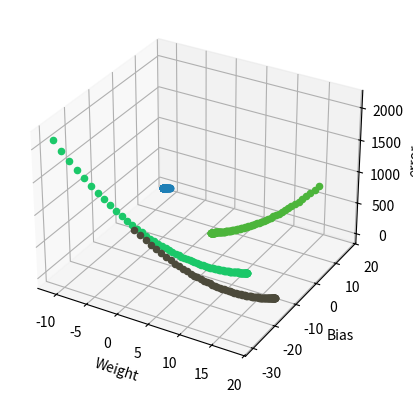

This figure's Python source:
import numpy as np
import matplotlib.pyplot as plt
import math
import random

def give_ax():
    fig = plt.figure()
    ax = fig.add_subplot(111, projection='3d')
    return ax


w_act = 2
b_act = 3
weights = np.array([-10,15])
biases = np.array([17,-30])
learning_rate = 0.01

#x_ = np.random.uniform(-2,2,100)
x_ = np.ones(100)
y_ = x_*w_act + b_act
ax = give_ax()
x_g = np. linspace(-5,5,100)
y_g = np.linspace(-5,5,100)
X,Y = np.meshgrid(x_g,y_g)
choosen_x = 3
choosen_y = 3*w_act + b_act
Z = (choosen_y - X*choosen_x - Y)**2
#ax.plot_surface(X,Y,Z)

for weight in weights:
    for bias in biases:
        combo_color = (random.random(), random.random(), random.random())
        for x,y in zip(x_,y_):
            y_pred = weight*x + bias
            error = (y - y_pred)**2
            ax.scatter3D(weight, bias, error,color=combo_color)
            weight += 2*(y - y_pred)*x*learning_rate
            bias += 2*(y - y_pred)*learning_rate

print("Weight = ",weight)
print("Bias = ",bias)    
ax.set_xlabel("Weight")
ax.set_ylabel("Bias")
ax.set_zlabel("error")
plt.show()
    
